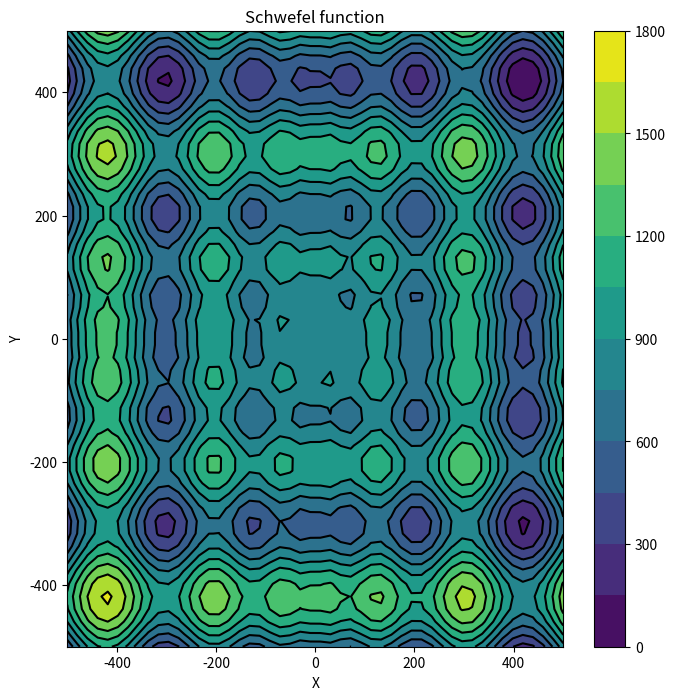

Here is the Python script that generated this plot:
'''
[redacted]
Mathematical Definition for 2D-Function
f(x,y) =
418.9829*2 - x * sin( sqrt( abs( x )))-y*sin(sqrt(abs(y)))

The function is usually evaluated on the hypercube xi ∈ [-500, 500], for all i = 1, …, d.
It has global minimum value  𝑓(𝑥∗)=0, at x∗ = (420.9687,…,420.9687)

https://yandex.ru/search/?clid=2353835&text=Schwefel+Function&lr=50
https://www.sfu.ca/~ssurjano/schwef.html
'''

import matplotlib.pyplot as plt
import numpy as np
import math

def f(x, y):
    return 418.9829*2 - x * np.sin( np.sqrt( abs( x )))-y*np.sin(np.sqrt(abs(y)))

X = np.linspace(-500,500)
Y = np.linspace(-500,500)

x,y = np.meshgrid(X,Y)
F = f(x,y)
minF = math.floor(F.min())
maxF = math.ceil(F.max())
print(minF,maxF)

n_iso = 15 # num isolines
# d_iso = np.logspace(minF, maxF, n_iso)
# print(f'{d_iso=}')
fig =plt.figure(figsize=(8,8))
# see also Eq_2D_002.py
curves1 = plt.contourf(x,y, F, n_iso)
curves3 = plt.contour(x, y, F, n_iso, colors='k')

fig.colorbar(curves1)
plt.xlabel('X')
plt.ylabel('Y')
plt.title('Schwefel function')
plt.show()
